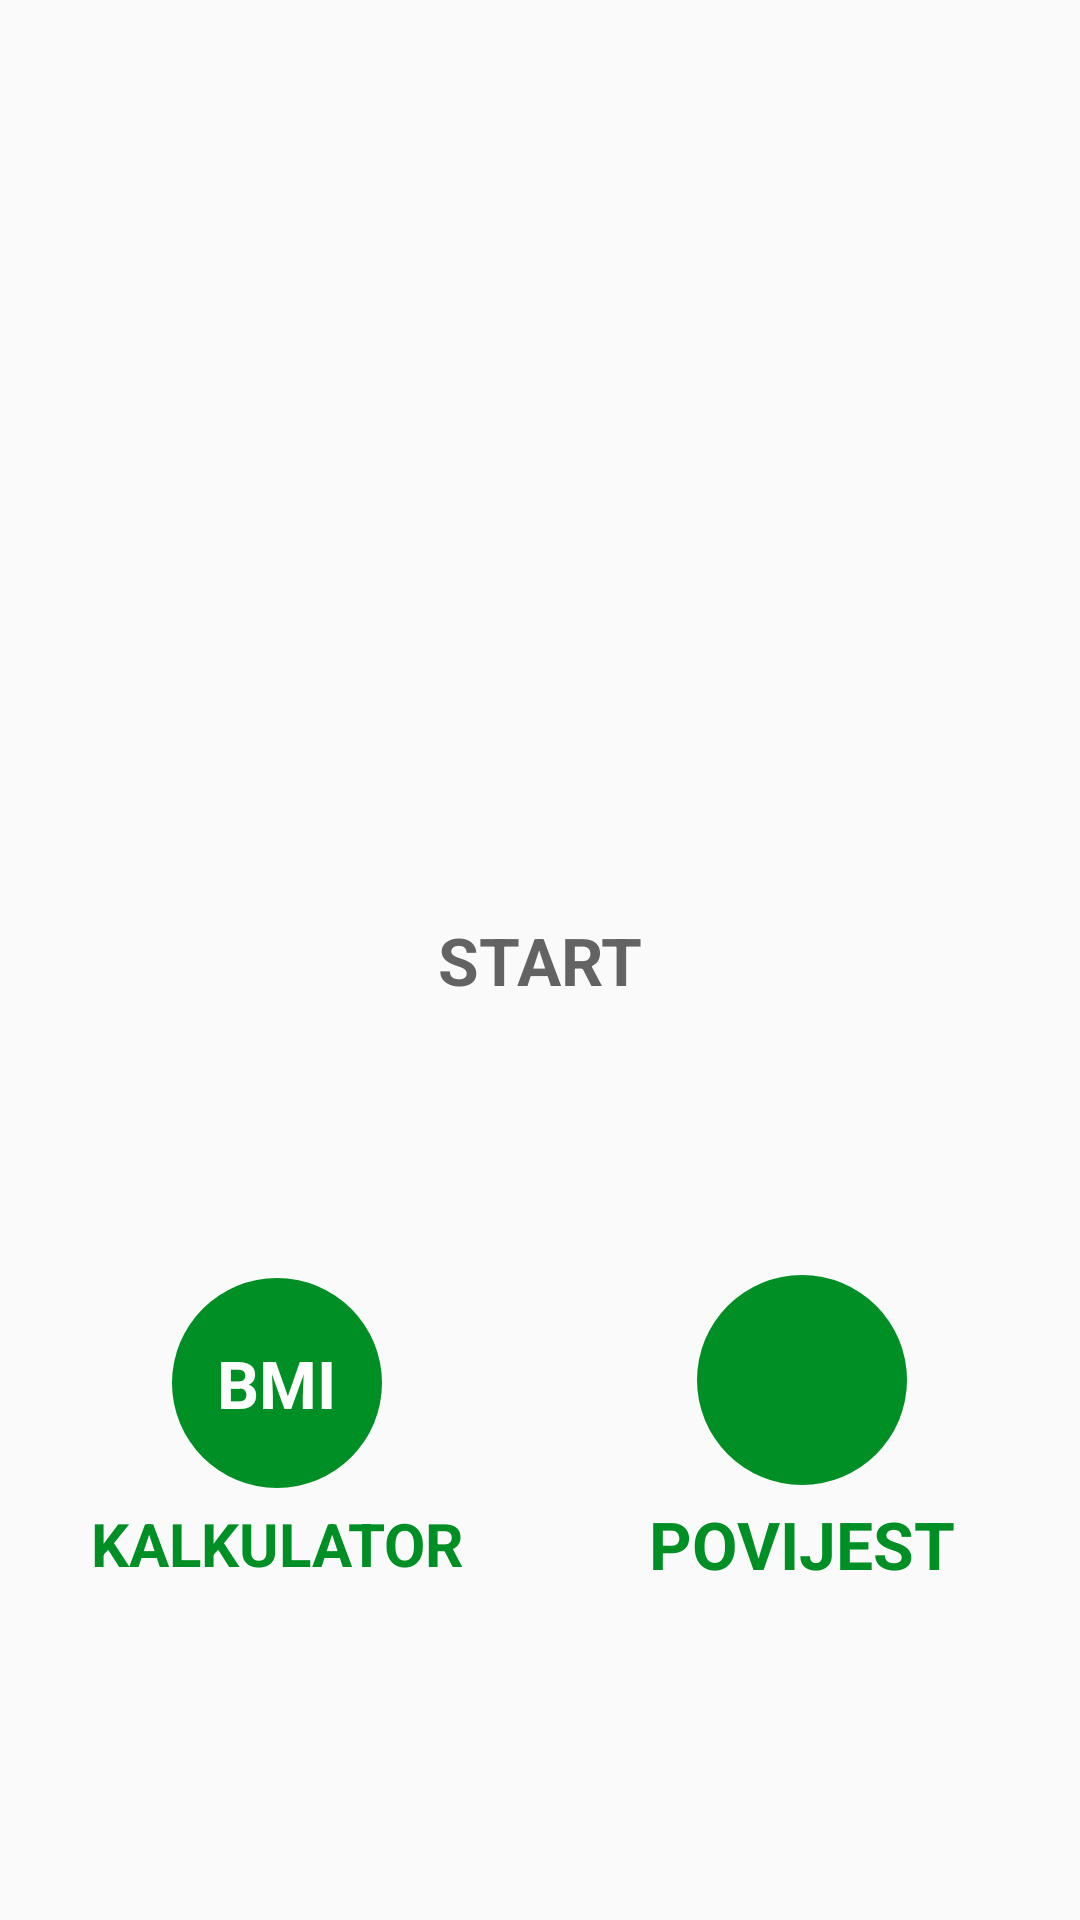

The Android layout XML behind this screen, and the referenced resources:
<!-- AndroidManifest.xml: activity theme Theme.AppCompat.Light.NoActionBar -->
<!-- res/layout/activity_main.xml -->
<?xml version="1.0" encoding="utf-8"?>
<LinearLayout xmlns:android="http://schemas.android.com/apk/res/android"
    xmlns:tools="http://schemas.android.com/tools"
    android:layout_width="match_parent"
    android:layout_height="match_parent"
    android:gravity="center_horizontal"
    android:orientation="vertical"
    android:padding="@dimen/main_screen_main_layout_padding"
    tools:context=".MainActivity">
    <ImageView
            android:layout_width="match_parent"
            android:layout_height="@dimen/main_screen_image_height"
            android:contentDescription="@string/image"
            android:src="@drawable/img_main_page"/>

    <LinearLayout
            android:id="@+id/llStart"
            android:layout_width="@dimen/start_button_size"
            android:layout_height="@dimen/start_button_size"
            android:layout_marginTop="@dimen/start_button_margin_top"
            android:gravity="center"
            android:background="@drawable/item_color_accent_border_ripple_background">

        <TextView
                android:layout_width="wrap_content"
                android:layout_height="wrap_content"
                android:text="@string/str_start"
                android:textColor="@color/colorPrimary"
                android:textSize="@dimen/start_button_label_textsize"
                android:textStyle="bold"/>
    </LinearLayout>
    <LinearLayout
        android:layout_width="match_parent"
        android:layout_height="wrap_content"
        android:layout_marginTop="30dp"
        android:baselineAligned="false"
        android:gravity="center"
        android:orientation="horizontal">

        <LinearLayout
            android:layout_width="0dp"
            android:layout_height="match_parent"
            android:layout_weight="1"
            android:gravity="center"
            android:orientation="vertical">

            <LinearLayout
                android:id="@+id/llBMI"
                android:layout_width="70dp"
                android:layout_height="70dp"
                android:layout_gravity="center"
                android:background="@drawable/item_circular_color_accent_background"
                android:gravity="center">

                <TextView
                    android:layout_width="wrap_content"
                    android:layout_height="wrap_content"
                    android:text="BMI"
                    android:textColor="#FFFFFF"
                    android:textSize="22sp"
                    android:textStyle="bold" />
            </LinearLayout>

            <TextView
                android:layout_width="wrap_content"
                android:layout_height="wrap_content"
                android:layout_marginTop="5dp"
                android:text="@string/calculator"
                android:textColor="@color/colorAccent"
                android:textSize="20sp"
                android:textStyle="bold" />
        </LinearLayout>

        <LinearLayout
            android:layout_width="0dp"
            android:layout_height="wrap_content"
            android:layout_weight="1"
            android:gravity="center"
            android:orientation="vertical">

            <LinearLayout
                android:id="@+id/llHistory"
                android:layout_width="70dp"
                android:layout_height="70dp"
                android:layout_gravity="center"
                android:background="@drawable/item_circular_color_accent_background"
                android:gravity="center">

                <ImageView
                    android:layout_width="50dp"
                    android:layout_height="50dp"
                    android:contentDescription="@string/image"
                    android:src="@drawable/ic_calendar" />
            </LinearLayout>

            <TextView
                android:layout_width="wrap_content"
                android:layout_height="wrap_content"
                android:layout_marginTop="5dp"
                android:text="@string/history"
                android:textColor="@color/colorAccent"
                android:textSize="22sp"
                android:textStyle="bold" />
        </LinearLayout>
    </LinearLayout>
</LinearLayout>
<!-- resources referenced by this layout -->
<resources>
  <color name="colorAccent">#008F24</color>
  <color name="colorPrimary">#B2212121</color>
  <dimen name="main_screen_image_height">220dp</dimen>
  <dimen name="main_screen_main_layout_padding">5dp</dimen>
  <dimen name="start_button_label_textsize">22sp</dimen>
  <dimen name="start_button_margin_top">20dp</dimen>
  <dimen name="start_button_size">150dp</dimen>
  <!-- drawable item_circular_color_accent_background (drawable) -->
  <?xml version="1.0" encoding="utf-8"?>
  <shape xmlns:android="http://schemas.android.com/apk/res/android"
      android:shape="oval">
  
      <solid android:color="@color/colorAccent"
          />
  </shape>
  <!-- drawable item_color_accent_border_ripple_background (drawable) -->
  <?xml version="1.0" encoding="utf-8"?>
  <ripple xmlns:android="http://schemas.android.com/apk/res/android"
      android:color="@color/colorHighLighted">
  
      <item android:id="@+id/mask">
          <shape android:shape="oval">
              <solid android:color="#000000"/>
          </shape>
      </item>
      <item android:drawable="@drawable/item_circular_color_accent_border"/>
  </ripple>
  <string name="calculator">KALKULATOR</string>
  <string name="history">POVIJEST</string>
  <string name="image">Exercise image</string>
  <string name="str_start">START</string>
  <color name="colorHighLighted">#C4C4C4</color>
</resources>
